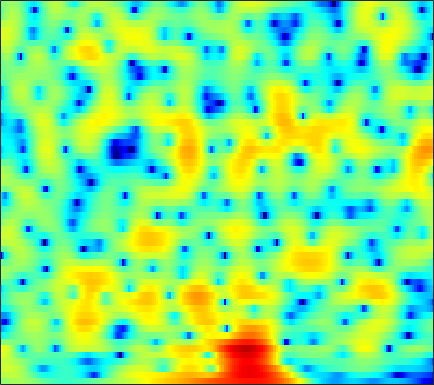

Data behind this chart, as committed beside it:
0.36811, 0.71172, 1.0962, 1.3984, 1.5802, 1.763, 1.8743, 1.9129, 1.902, 1.8297, 1.6952, 1.5568, 1.3178, 1.0305, 0.78487, 0.42028, 0.018543, -0.30015, -0.73975, -1.1855, -1.6227, -1.9366, -2.3299, -2.6963
2.507, 2.764, 3.024, 3.185, 3.24, 3.222, 3.098, 2.934, 2.621, 2.195, 1.659, 1.185, 0.4579, -0.3708, -1.053, -2.02, -3.014, -3.739, -4.601, -5.254, -5.617, -5.696, -5.586, -5.307
3.551, 3.769, 3.95, 4.009, 3.974, 3.822, 3.547, 3.259, 2.762, 2.13, 1.352, 0.6665, -0.4011, -1.678, -2.794, -4.524, -6.567, -8.285, -10.6, -12.05, -11.61, -10.42, -8.66, -7.155
3.655, 3.659, 3.569, 3.376, 3.171, 2.822, 2.399, 2.043, 1.529, 0.9813, 0.4136, -0.01848, -0.593, -1.169, -1.593, -2.131, -2.616, -2.933, -3.273, -3.503, -3.619, -3.631, -3.584, -3.495
5.063, 4.758, 4.224, 3.533, 2.913, 1.943, 0.8316, -0.05933, -1.234, -2.228, -2.84, -2.987, -2.819, -2.43, -2.113, -1.741, -1.481, -1.381, -1.357, -1.454, -1.652, -1.847, -2.137, -2.413
5.76, 5.428, 4.84, 4.031, 3.248, 1.898, 0.09338, -1.678, -4.868, -9.21, -11.51, -8.935, -5.189, -2.607, -1.279, -0.07327, 0.6467, 0.8951, 0.8801, 0.4644, -0.3794, -1.343, -3.208, -6.058
-0.01022, 0.16, 0.3153, 0.3703, 0.3398, 0.2031, -0.01431, -0.2051, -0.4464, -0.5765, -0.5346, -0.378, -0.03646, 0.3805, 0.675, 0.9873, 1.167, 1.177, 1.051, 0.7431, 0.2601, -0.2032, -0.9104, -1.624
-7.544, -6.409, -5.116, -4.027, -3.32, -2.505, -1.79, -1.311, -0.7275, -0.2104, 0.2431, 0.5455, 0.898, 1.175, 1.329, 1.46, 1.485, 1.427, 1.268, 1.019, 0.7037, 0.4483, 0.1286, -0.1179
-11.32, -10.21, -8.723, -7.183, -5.998, -4.449, -2.988, -1.983, -0.7801, 0.2582, 1.121, 1.658, 2.231, 2.63, 2.82, 2.93, 2.869, 2.71, 2.346, 1.783, 1.022, 0.3174, -0.7905, -2.002
-16.61, -19.17, -20.6, -15.58, -11.84, -7.978, -5.04, -3.271, -1.358, 0.1502, 1.343, 2.055, 2.788, 3.292, 3.534, 3.675, 3.621, 3.45, 3.031, 2.37, 1.438, 0.5107, -1.119, -3.371
-11.99, -12.21, -11.87, -10.53, -9.073, -6.978, -5.003, -3.68, -2.148, -0.8967, 0.09985, 0.6924, 1.286, 1.682, 1.865, 1.958, 1.895, 1.772, 1.512, 1.19, 0.822, 0.5304, 0.1514, -0.151
-6.99, -6.528, -5.823, -5.011, -4.331, -3.377, -2.416, -1.743, -0.9307, -0.2419, 0.3044, 0.6031, 0.831, 0.8787, 0.7954, 0.5378, 0.148, -0.2047, -0.6805, -1.053, -1.229, -1.17, -0.8547, -0.3324
-4.514, -3.889, -3.032, -2.177, -1.571, -0.8159, -0.1314, 0.3146, 0.8219, 1.205, 1.441, 1.509, 1.445, 1.159, 0.7538, -0.04773, -1.253, -2.504, -4.748, -7.672, -9.81, -8.759, -5.531, -2.654
-6.373, -5.087, -3.544, -2.267, -1.49, -0.7007, -0.1494, 0.1577, 0.4574, 0.6599, 0.7977, 0.8645, 0.903, 0.8152, 0.6269, 0.1539, -0.6533, -1.492, -2.922, -4.447, -5.217, -4.656, -2.809, -0.799
-9.138, -6.788, -4.691, -3.446, -2.915, -2.653, -2.848, -3.232, -3.914, -4.485, -4.531, -4.127, -3.228, -2.249, -1.592, -0.937, -0.5092, -0.2916, -0.09415, 0.1319, 0.4207, 0.7728, 1.392, 2.075
-2.38, -2.206, -2.028, -2.069, -2.343, -3.104, -4.475, -6.087, -9.492, -16.18, -24.5, -14.29, -8.575, -5.5, -4.003, -2.644, -1.749, -1.294, -0.8346, -0.4515, -0.01034, 0.3718, 0.9607, 1.666
1.216, 0.9995, 0.6845, 0.3126, -0.05155, -0.6922, -1.483, -2.169, -3.11, -3.882, -4.19, -4.056, -3.603, -3.039, -2.738, -2.56, -2.668, -2.953, -3.534, -4.21, -4.554, -4.346, -3.349, -1.817
1.654, 1.462, 1.279, 1.153, 1.075, 0.9559, 0.7995, 0.6625, 0.4463, 0.224, 0.01079, -0.1543, -0.4307, -0.7859, -1.159, -1.857, -2.921, -4.055, -6.256, -9.881, -17.3, -24.23, -11.96, -6.373
-1.748, -1.77, -1.331, -0.633, -0.08074, 0.5767, 1.063, 1.316, 1.51, 1.56, 1.46, 1.296, 0.9798, 0.5059, 0.0734, -0.6427, -1.508, -2.227, -3.24, -4.151, -4.686, -4.657, -4.034, -2.897
-20.79, -13.5, -6.716, -3.164, -1.434, 0.1573, 1.216, 1.741, 2.169, 2.336, 2.278, 2.114, 1.766, 1.264, 0.8047, 0.1115, -0.611, -1.146, -1.768, -2.201, -2.382, -2.337, -1.96, -1.382
-2.159, -1.986, -1.083, 0.08047, 0.9008, 1.785, 2.394, 2.676, 2.836, 2.768, 2.511, 2.197, 1.614, 0.8903, 0.2316, -0.7871, -1.974, -2.96, -4.297, -5.412, -5.846, -5.569, -4.538, -3.213
2.703, 2.718, 2.852, 3.023, 3.134, 3.21, 3.14, 2.978, 2.61, 2.074, 1.409, 0.8424, -0.001658, -0.9058, -1.662, -2.854, -4.448, -6.048, -9.207, -14.94, -35.08, -16.76, -9.631, -6.015
3.588, 3.769, 3.939, 3.989, 3.914, 3.642, 3.14, 2.588, 1.596, 0.319, -1.203, -2.378, -3.694, -4.457, -4.612, -4.585, -4.597, -4.773, -5.194, -5.638, -5.629, -5.214, -4.179, -3.065
2.482, 3.079, 3.613, 3.872, 3.883, 3.62, 3.015, 2.296, 0.9008, -1.162, -4.27, -7.824, -17.42, -18.24, -10.66, -6.237, -3.844, -2.724, -1.729, -1.079, -0.6137, -0.3101, -0.06755, 0.09936
-0.1427, 0.7632, 1.642, 2.189, 2.414, 2.455, 2.212, 1.829, 1.064, 0.008022, -1.268, -2.245, -3.192, -3.398, -2.994, -2.07, -1.089, -0.4599, 0.2144, 0.6968, 0.9645, 1.062, 1.004, 0.7825
-2.193, -1.508, -0.7116, -0.06225, 0.3227, 0.721, 0.9676, 1.055, 1.049, 0.9335, 0.7597, 0.6198, 0.4906, 0.4526, 0.4962, 0.6364, 0.8021, 0.9316, 1.058, 1.106, 1.056, 0.9229, 0.685, 0.2657
-4.005, -3.687, -3.147, -2.425, -1.807, -0.9562, -0.1598, 0.3675, 0.9368, 1.355, 1.638, 1.777, 1.867, 1.902, 1.885, 1.816, 1.704, 1.595, 1.408, 1.171, 0.9098, 0.6844, 0.331, -0.09797
-7.497, -8.442, -8.556, -6.847, -5.046, -2.808, -0.9916, 0.09339, 1.216, 2.016, 2.544, 2.788, 2.938, 2.901, 2.769, 2.464, 2.048, 1.669, 1.135, 0.6203, 0.1713, -0.07561, -0.3672, -0.5599
-7.867, -10.94, -13.03, -8.542, -5.361, -2.256, -0.0892, 1.101, 2.272, 3.062, 3.538, 3.71, 3.733, 3.48, 3.132, 2.441, 1.461, 0.5406, -0.8928, -2.379, -3.544, -3.811, -3.38, -2.492
-0.5372, -0.8447, -0.8829, -0.4857, 0.0529, 0.861, 1.642, 2.136, 2.64, 2.961, 3.103, 3.085, 2.898, 2.505, 2.046, 1.152, -0.1693, -1.537, -4.201, -8.553, -18.41, -21.7, -9.925, -5.49
2.273, 2.086, 1.896, 1.768, 1.702, 1.625, 1.52, 1.417, 1.23, 0.9964, 0.7383, 0.5596, 0.3159, 0.1106, -0.08316, -0.4415, -0.9669, -1.528, -2.434, -3.381, -4.046, -4.077, -3.43, -2.446
3.016, 2.751, 2.357, 1.934, 1.555, 0.979, 0.2592, -0.3859, -1.383, -2.485, -3.522, -4.06, -4.194, -3.704, -3.08, -2.188, -1.429, -0.9805, -0.5208, -0.2104, 0.05841, 0.2354, 0.5248, 0.7415
2.028, 1.76, 1.359, 0.8713, 0.4068, -0.3893, -1.454, -2.509, -4.392, -7.047, -11.34, -16.95, -18.98, -10.8, -7.218, -4.049, -1.88, -0.6411, 0.6, 1.483, 2.135, 2.452, 2.693, 2.764
-1.555, -1.531, -1.464, -1.57, -1.777, -2.305, -3.113, -3.885, -5.132, -6.602, -8.021, -8.691, -8.319, -6.699, -5.035, -2.833, -0.9187, 0.3104, 1.603, 2.587, 3.254, 3.583, 3.718, 3.64
-8.299, -6.658, -5.167, -4.365, -4.159, -4.315, -4.878, -5.477, -6.368, -7.144, -7.285, -6.935, -5.794, -4.219, -2.866, -1.093, 0.5563, 1.638, 2.841, 3.732, 4.291, 4.492, 4.506, 4.133
-9.662, -7.945, -6.449, -5.645, -5.524, -5.883, -6.894, -8.178, -10.76, -14.79, -18.07, -14.46, -9.231, -5.337, -3.085, -0.6523, 1.291, 2.453, 3.701, 4.577, 5.099, 5.232, 5.119, 4.58
-6.774, -6.588, -6.348, -6.367, -6.537, -7.07, -7.967, -8.878, -10.35, -11.77, -11.93, -10.7, -7.931, -5.022, -3.103, -0.8756, 0.9568, 2.069, 3.243, 4.075, 4.561, 4.724, 4.602, 4.196
-6.941, -7.011, -7.137, -7.401, -7.672, -8.191, -8.789, -9.209, -9.606, -9.407, -8.588, -7.54, -5.852, -3.899, -2.47, -0.6987, 0.8207, 1.794, 2.811, 3.513, 3.926, 4.051, 3.975, 3.657
-8.395, -8.234, -8.106, -8.134, -8.438, -9.257, -10.67, -12.15, -14.32, -14.57, -11.58, -8.925, -5.724, -3.148, -1.526, 0.2913, 1.733, 2.603, 3.465, 4.019, 4.277, 4.257, 4.036, 3.526
-12.86, -10.73, -8.842, -7.817, -7.579, -7.902, -9.03, -10.42, -12.72, -13.07, -9.622, -6.769, -3.61, -1.133, 0.3673, 1.96, 3.167, 3.857, 4.484, 4.821, 4.851, 4.649, 4.107, 3.199
-11.11, -9.415, -7.507, -6.187, -5.491, -4.877, -4.525, -4.343, -4.005, -3.384, -2.427, -1.517, -0.2521, 0.9316, 1.746, 2.657, 3.368, 3.758, 4.104, 4.218, 4.077, 3.806, 3.137, 2.116
-6.393, -5.873, -5.027, -4.128, -3.459, -2.649, -1.93, -1.453, -0.875, -0.3055, 0.2369, 0.6149, 1.104, 1.511, 1.765, 2.044, 2.26, 2.377, 2.5, 2.535, 2.462, 2.318, 1.948, 1.326
-5.574, -4.983, -3.956, -2.801, -1.973, -0.9598, -0.09484, 0.4577, 1.048, 1.45, 1.68, 1.726, 1.616, 1.352, 1.043, 0.5671, 0.1315, -0.05413, -0.06211, 0.2233, 0.6431, 0.9103, 1.154, 1.172
-9.826, -7.63, -4.814, -2.524, -1.137, 0.3381, 1.447, 2.067, 2.642, 2.908, 2.874, 2.643, 1.992, 0.9029, -0.2546, -2.386, -5.17, -7.098, -7.031, -4.413, -1.998, -0.6412, 0.5862, 1.307
-10.99, -7.935, -4.609, -2.141, -0.6998, 0.7893, 1.888, 2.476, 2.972, 3.18, 3.067, 2.763, 2.033, 0.8312, -0.4401, -2.769, -5.912, -8.214, -8.15, -5.125, -2.464, -1.012, 0.2809, 1.048
-3.969, -3.316, -2.224, -1.102, -0.3259, 0.5769, 1.293, 1.705, 2.078, 2.258, 2.239, 2.084, 1.716, 1.167, 0.6461, -0.09743, -0.7721, -1.105, -1.207, -0.9453, -0.4635, -0.1253, 0.2516, 0.3962
-1.868, -1.538, -1.041, -0.5278, -0.1589, 0.2784, 0.63, 0.8451, 1.083, 1.235, 1.332, 1.364, 1.343, 1.268, 1.184, 1.038, 0.8881, 0.7811, 0.6911, 0.6314, 0.5593, 0.4898, 0.3379, 0.06142
-1.278, -0.9681, -0.6115, -0.3457, -0.2208, -0.1563, -0.1646, -0.1916, -0.1928, -0.08696, 0.141, 0.3861, 0.7415, 1.072, 1.286, 1.488, 1.595, 1.612, 1.542, 1.387, 1.133, 0.9085, 0.5127, 0.07768
-1.319, -0.6663, -0.1081, 0.06587, -0.07366, -0.6025, -1.444, -2.21, -3.098, -3.257, -2.527, -1.619, -0.3507, 0.724, 1.359, 1.962, 2.303, 2.407, 2.314, 2.013, 1.54, 1.098, 0.4086, -0.25
-0.647, 0.585, 1.472, 1.595, 1.22, 0.03095, -2.193, -4.893, -11.71, -22.03, -8.159, -4.265, -1.144, 0.8013, 1.759, 2.606, 3.029, 3.115, 2.922, 2.362, 1.434, 0.4328, -1.253, -3.26
1.967, 2.594, 3.024, 2.979, 2.635, 1.757, 0.4371, -0.7321, -2.191, -2.824, -2.385, -1.616, -0.6008, 0.2637, 0.749, 1.211, 1.454, 1.464, 1.279, 0.7411, -0.3062, -1.522, -3.963, -7.826
3.844, 3.931, 3.909, 3.696, 3.391, 2.809, 2.063, 1.431, 0.5842, -0.2286, -0.9409, -1.443, -2.024, -2.535, -2.762, -2.838, -2.608, -2.332, -2.009, -1.864, -2.027, -2.35, -2.99, -3.77
4.869, 4.818, 4.681, 4.42, 4.13, 3.602, 2.902, 2.259, 1.234, -0.02386, -1.548, -2.963, -5.231, -8.075, -10.31, -11.37, -9.262, -7.256, -5.183, -3.744, -2.791, -2.355, -2.068, -2.071
4.52, 4.557, 4.555, 4.439, 4.254, 3.841, 3.219, 2.596, 1.525, 0.165, -1.569, -3.167, -5.834, -9.266, -12.19, -13.75, -10.76, -8.301, -5.728, -3.891, -2.587, -1.905, -1.333, -1.068
2.143, 2.591, 3.091, 3.405, 3.481, 3.352, 2.952, 2.473, 1.597, 0.466, -0.9028, -2.018, -3.588, -5.018, -5.806, -6.267, -5.979, -5.35, -4.221, -3.005, -1.899, -1.194, -0.4845, -0.04686
-2.027, -0.4025, 1.137, 2.101, 2.509, 2.704, 2.529, 2.182, 1.453, 0.4203, -0.8863, -2.012, -3.704, -5.436, -6.632, -7.589, -7.392, -6.537, -4.886, -3.147, -1.605, -0.6226, 0.4035, 1.086
-2.714, -1.106, 0.4308, 1.421, 1.87, 2.12, 2.009, 1.698, 0.9892, -0.06045, -1.466, -2.813, -5.088, -8.311, -11.9, -22.42, -18.86, -11.83, -6.88, -3.716, -1.477, -0.2125, 1.083, 1.961
-0.6271, -0.1533, 0.4518, 0.9231, 1.158, 1.252, 1.084, 0.7647, 0.08074, -0.8859, -2.101, -3.182, -4.711, -6.298, -7.369, -8.11, -7.549, -6.321, -4.265, -2.247, -0.503, 0.5621, 1.672, 2.452
